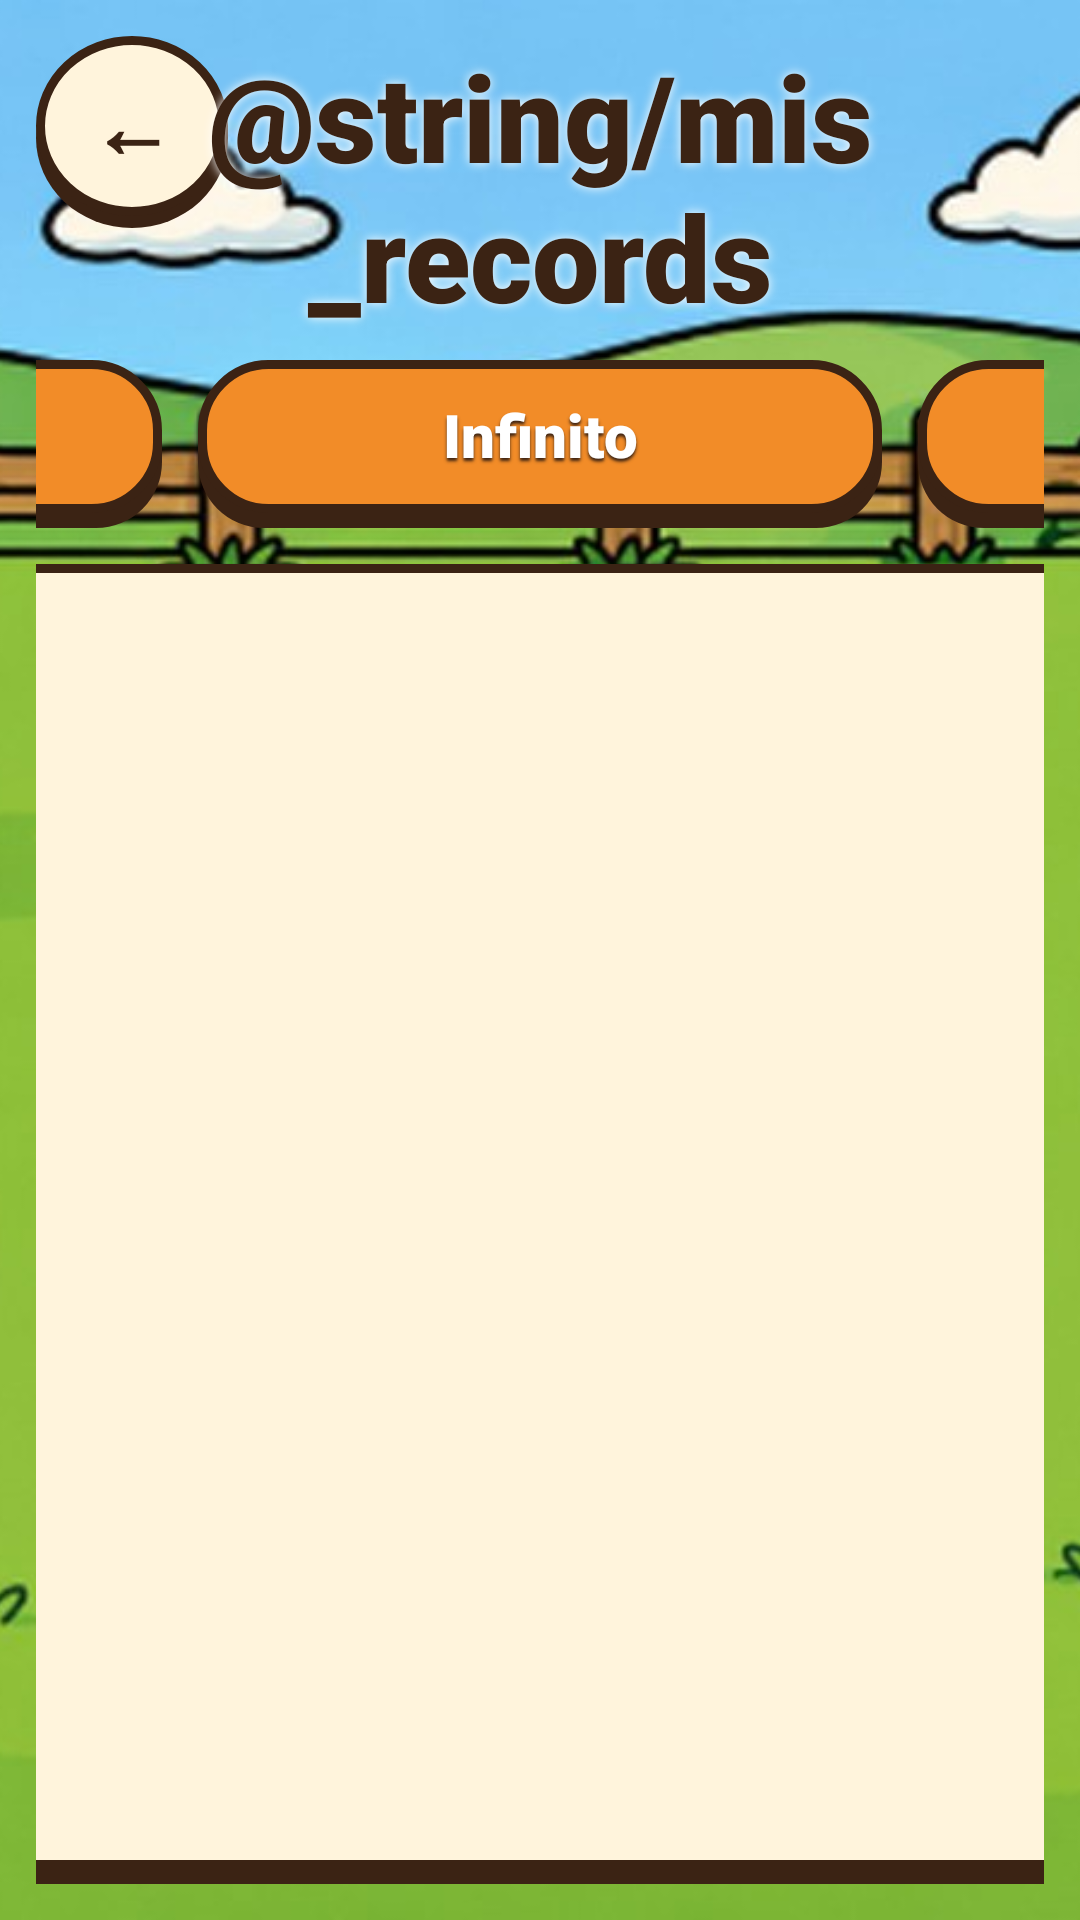

Produce the Android XML layout that renders to this screen, including the resource entries it uses.
<!-- AndroidManifest.xml: application theme Theme.Topohit -->
<!-- res/layout/activity_records.xml -->
<?xml version="1.0" encoding="utf-8"?>
<FrameLayout xmlns:android="http://schemas.android.com/apk/res/android"
    android:layout_width="match_parent"
    android:layout_height="match_parent">

    <ImageView
        android:id="@+id/imgFondo"
        android:layout_width="match_parent"
        android:layout_height="match_parent"
        android:scaleType="centerCrop"
        android:src="@drawable/fondo_partida_normal" />

    <LinearLayout
        android:layout_width="match_parent"
        android:layout_height="match_parent"
        android:orientation="vertical"
        android:padding="@dimen/margen_pequeno">

        <FrameLayout
            android:layout_width="match_parent"
            android:layout_height="wrap_content">

            <TextView
                android:id="@+id/btnAtras"
                style="@style/BotonRedondo"
                android:text="@string/atras" />

            <TextView
                android:id="@+id/lblTitulo"
                style="@style/Titulo"
                android:layout_width="match_parent"
                android:layout_height="wrap_content"
                android:layout_gravity="center_vertical"
                android:shadowColor="@color/blanco"
                android:shadowRadius="8"
                android:text="@string/mis_records" />
        </FrameLayout>

        
        <LinearLayout
            android:layout_width="720dp"
            android:layout_height="wrap_content"
            android:layout_gravity="center_horizontal"
            android:layout_marginTop="8dp"
            android:orientation="horizontal">

            <TextView
                android:id="@+id/btnTabContrarreloj"
                style="@style/BotonJuego"
                android:layout_width="0dp"
                android:layout_height="@dimen/alto_boton_pequeno"
                android:layout_marginLeft="6dp"
                android:layout_marginRight="6dp"
                android:layout_weight="1"
                android:background="@drawable/btn_naranja"
                android:text="Contrarreloj"
                android:textSize="@dimen/texto_normal" />

            <TextView
                android:id="@+id/btnTabInfinito"
                style="@style/BotonJuego"
                android:layout_width="0dp"
                android:layout_height="@dimen/alto_boton_pequeno"
                android:layout_marginLeft="6dp"
                android:layout_marginRight="6dp"
                android:layout_weight="1"
                android:background="@drawable/btn_naranja"
                android:text="Infinito"
                android:textSize="@dimen/texto_normal" />

            <TextView
                android:id="@+id/btnTabHistoria"
                style="@style/BotonJuego"
                android:layout_width="0dp"
                android:layout_height="@dimen/alto_boton_pequeno"
                android:layout_marginLeft="6dp"
                android:layout_marginRight="6dp"
                android:layout_weight="1"
                android:background="@drawable/btn_naranja"
                android:text="Historia"
                android:textSize="@dimen/texto_normal" />
        </LinearLayout>

        <LinearLayout
            android:id="@+id/layPanel"
            android:layout_width="820dp"
            android:layout_height="0dp"
            android:layout_gravity="center_horizontal"
            android:layout_marginTop="@dimen/margen_pequeno"
            android:layout_weight="1"
            android:background="@drawable/panel_crema"
            android:orientation="vertical"
            android:padding="16dp">

            <androidx.recyclerview.widget.RecyclerView
                android:id="@+id/lstRecords"
                android:layout_width="match_parent"
                android:layout_height="match_parent" />
        </LinearLayout>
    </LinearLayout>
</FrameLayout>
<!-- resources referenced by this layout -->
<resources>
  <color name="blanco">#FFFFFF</color>
  <dimen name="alto_boton_pequeno">56dp</dimen>
  <dimen name="margen_pequeno">12dp</dimen>
  <dimen name="texto_normal">20sp</dimen>
  <!-- drawable btn_naranja (drawable) -->
  <?xml version="1.0" encoding="utf-8"?>
  <layer-list xmlns:android="http://schemas.android.com/apk/res/android">
      <item android:top="5dp">
          <shape android:shape="rectangle">
              <corners android:radius="22dp" />
              <solid android:color="@color/marron" />
          </shape>
      </item>
      <item android:bottom="5dp">
          <shape android:shape="rectangle">
              <corners android:radius="22dp" />
              <solid android:color="@color/naranja" />
              <stroke android:width="3dp" android:color="@color/marron" />
          </shape>
      </item>
  </layer-list>
  <!-- drawable panel_crema (drawable) -->
  <?xml version="1.0" encoding="utf-8"?>
  <layer-list xmlns:android="http://schemas.android.com/apk/res/android">
      <item android:top="5dp">
          <shape android:shape="rectangle">
              <corners android:radius="26dp" />
              <solid android:color="@color/marron" />
          </shape>
      </item>
      <item android:bottom="5dp">
          <shape android:shape="rectangle">
              <corners android:radius="26dp" />
              <solid android:color="@color/crema" />
              <stroke android:width="3dp" android:color="@color/marron" />
          </shape>
      </item>
  </layer-list>
  <string name="atras">←</string>
  <style name="BotonRedondo">
          <item name="android:layout_width">@dimen/boton_redondo</item>
          <item name="android:layout_height">@dimen/boton_redondo</item>
          <item name="android:gravity">center</item>
          <item name="android:textSize">@dimen/texto_titulo_pequeno</item>
          <item name="android:textStyle">bold</item>
          <item name="android:fontFamily">sans-serif-black</item>
          <item name="android:textColor">@color/marron</item>
          <item name="android:background">@drawable/circulo_crema</item>
          <item name="android:paddingBottom">4dp</item>
          <item name="android:clickable">true</item>
          <item name="android:focusable">true</item>
      </style>
  <style name="Titulo">
          <item name="android:textSize">@dimen/texto_titulo</item>
          <item name="android:fontFamily">sans-serif-black</item>
          <item name="android:textStyle">bold</item>
          <item name="android:textColor">@color/marron</item>
          <item name="android:gravity">center</item>
      </style>
  <style name="Theme.Topohit" parent="Theme.AppCompat.Light.NoActionBar">
          <item name="colorPrimary">@color/naranja</item>
          <item name="colorPrimaryDark">@color/marron</item>
          <item name="colorAccent">@color/verde</item>
          <item name="android:windowFullscreen">true</item>
          <item name="android:windowBackground">@color/verde</item>
      </style>
  <color name="marron">#3B2314</color>
  <color name="naranja">#F28C28</color>
  <color name="crema">#FFF4DC</color>
  <dimen name="alto_boton">68dp</dimen>
  <dimen name="texto_boton">26sp</dimen>
  <dimen name="boton_redondo">64dp</dimen>
  <dimen name="texto_titulo_pequeno">28sp</dimen>
  <!-- drawable circulo_crema (drawable) -->
  <?xml version="1.0" encoding="utf-8"?>
  <layer-list xmlns:android="http://schemas.android.com/apk/res/android">
      <item android:top="4dp">
          <shape android:shape="oval"><solid android:color="@color/marron" /></shape>
      </item>
      <item android:bottom="4dp">
          <shape android:shape="oval">
              <solid android:color="@color/crema" />
              <stroke android:width="3dp" android:color="@color/marron" />
          </shape>
      </item>
  </layer-list>
  <dimen name="texto_titulo">40sp</dimen>
  <color name="verde">#5DAA3A</color>
</resources>
